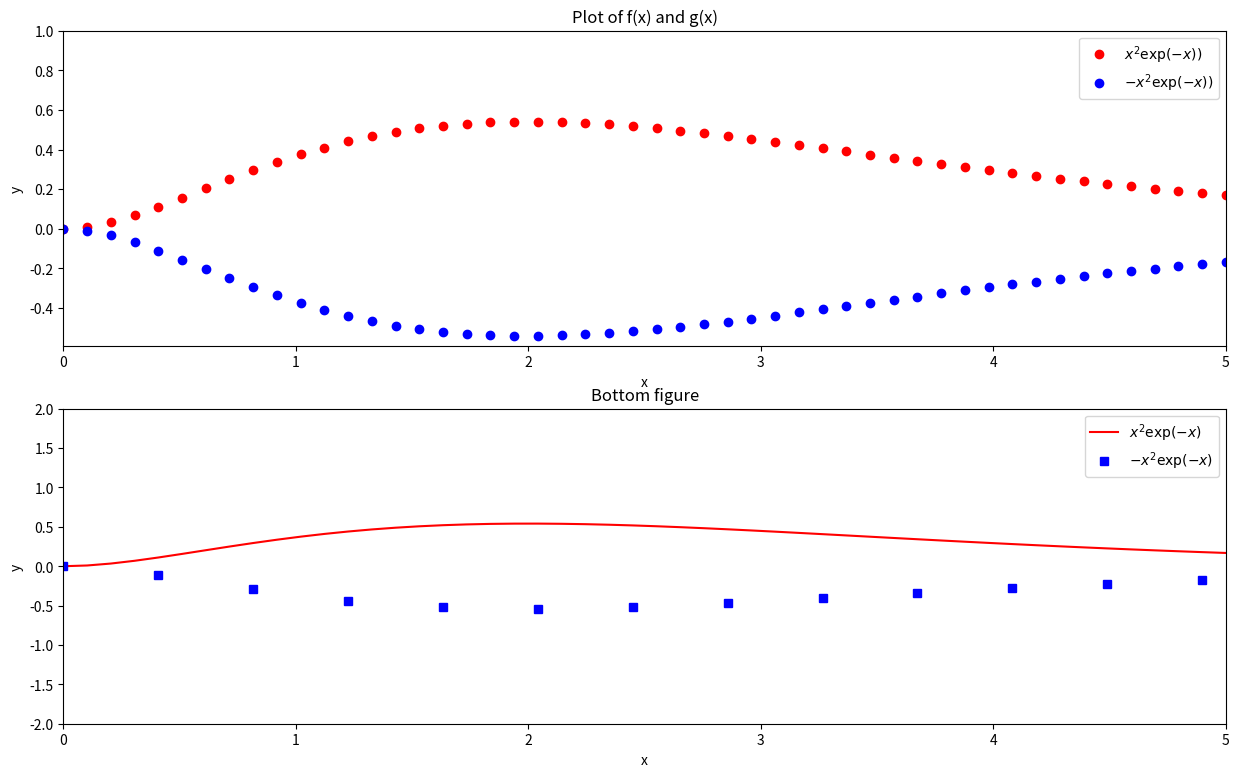

The matplotlib source for this figure:
# -*- coding: utf-8 -*-
"""
Created on Tue Nov 20 20:02:36 2018

@author: magge
"""
import matplotlib.pyplot as plt
import  numpy as np

def f(x):
    return x**2*np.exp(-x)

def g(x):
    return -x**2*np.exp(-x)

x = np.linspace(0, 5, 50)
y1 = f(x)
y2 = g(x)
x3 = x[::4]
y3 = g(x3)

plt.figure(figsize=(15,9))
plt.subplot(2,1,1)
plt.plot(x, y1, 'ro', label='$x^2 \exp(-x))$')
plt.plot(x, y2, 'bo', label='$-x^2 \exp(-x))$')
plt.xlabel('x'); plt.ylabel('y')
plt.axis([x[0], x[-1], min(y2)-0.05, max(y2)+1])
plt.legend(); plt.title('Plot of f(x) and g(x)')
plt.subplot(2,1,2)
plt.plot(x, y1, 'r-', x3, y3, 'bs')
plt.xlabel('x'); plt.ylabel('y')
plt.axis([0, 5, -2, 2])
plt.legend(['$x^2 \exp(-x)$', '$-x^2 \exp(-x)$'])
plt.title('Bottom figure')
plt.savefig('plotted graphs.pdf')